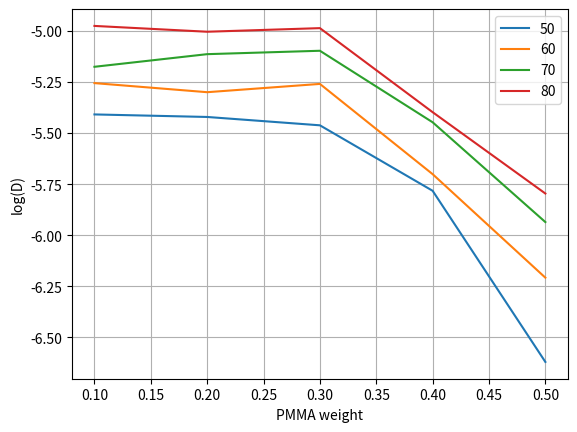
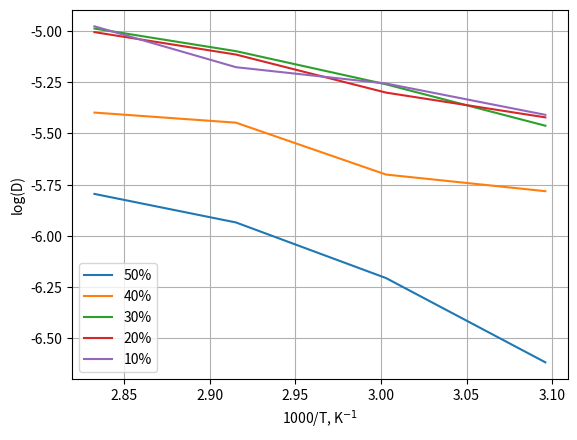

Write Python code to recreate these figures, in order.
import numpy as np
import matplotlib.pyplot as plt
from scipy.optimize import curve_fit


def linear_func(xx, k, b):
    return k * xx + b


# %%
weights = np.array((0.5, 0.4, 0.3, 0.2, 0.1))
temps_C = np.array((50, 60, 70, 80))

D_matrix = np.zeros((len(temps_C), len(weights)))

D_matrix[0, :] = 2.4, 16.5, 34.5, 37.9, 39
D_matrix[1, :] = 6.2, 19.9, 55.0, 50.1, 55.5
D_matrix[2, :] = 11.6, 35.7, 79.9, 76.9, 66.7
D_matrix[3, :] = 16.0, 40.0, 103.1, 99.0, 105.7

D_matrix *= 1e-7

# %%
plt.figure(dpi=300)

for i in range(len(temps_C)):
    plt.plot(weights, np.log10(D_matrix[i, :]), label=str(int(temps_C[i])))

plt.xlabel('PMMA weight')
plt.ylabel('log(D)')
plt.legend()
plt.grid()
plt.show()

# %%
plt.figure(dpi=300)

for j in range(len(weights)):
    plt.plot(1000 / (temps_C + 273), np.log10(D_matrix[:, j]), label=str(int(weights[j] * 100)) + '%')

plt.xlabel('1000/T, K$^{-1}$')
plt.ylabel('log(D)')
plt.legend()
plt.grid()
plt.show()

# %%
popt, _ = curve_fit(linear_func, 1000 / (temps_C + 273), np.log10(D_matrix[:, -1]))

print(linear_func(1000 / (125 + 273), *popt))
